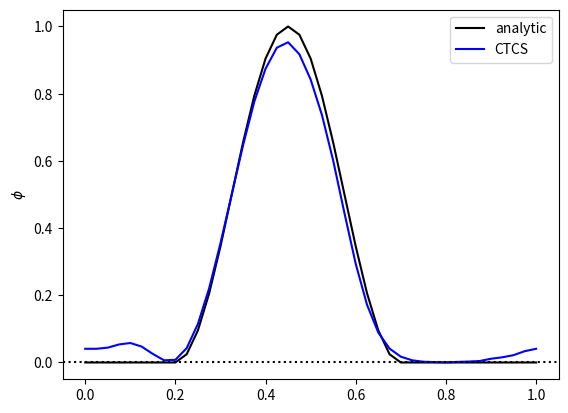

Python code for this plot:
import numpy as np
import matplotlib.pyplot as plt
def initialBell(x):
    return np.where(x%1.<0.5, np.power(np.sin(2*x*np.pi), 2), 0)

def main():
    nx=40
    c=0.2
    x=np.linspace (0.0, 1.0, nx+1)
    phi = initialBell(x)
    phiNew = phi.copy()
    phiOld = phi.copy()

    for j in range(1, nx):
        phi[j]= phiOld[j] - 0.5*c*(phiOld[j+1]-phiOld[nx-1])
    phi[0] = phiOld[0] - 0.5*c*(phiOld[1]-phiOld[nx-1])
    phi[nx] = phi [0]

    nt = 40
    for n in range(1, nt):
        for j in range (1, nx):
            phiNew[j] = phiOld[j] - c*(phi[j+1]-phi[j-1])
        phiNew[0] = phiOld[0] - c*(phi[1]-phi[nx-1])
        phiNew[nx]=phiNew[0]

        phiOld = phi.copy()
        phi = phiNew.copy()

    u=1.
    dx = 1./nx
    dt = c*dx/u
    t = nt*dt

    plt.plot (x, initialBell (x - u*t), 'k', label='analytic')
    plt.plot(x, phi, 'b', label='CTCS')
    plt.legend(loc='best')
    plt.ylabel('$\phi$')
    plt.axhline(0, linestyle=':' , color='black')
    plt.show()
    
main()

